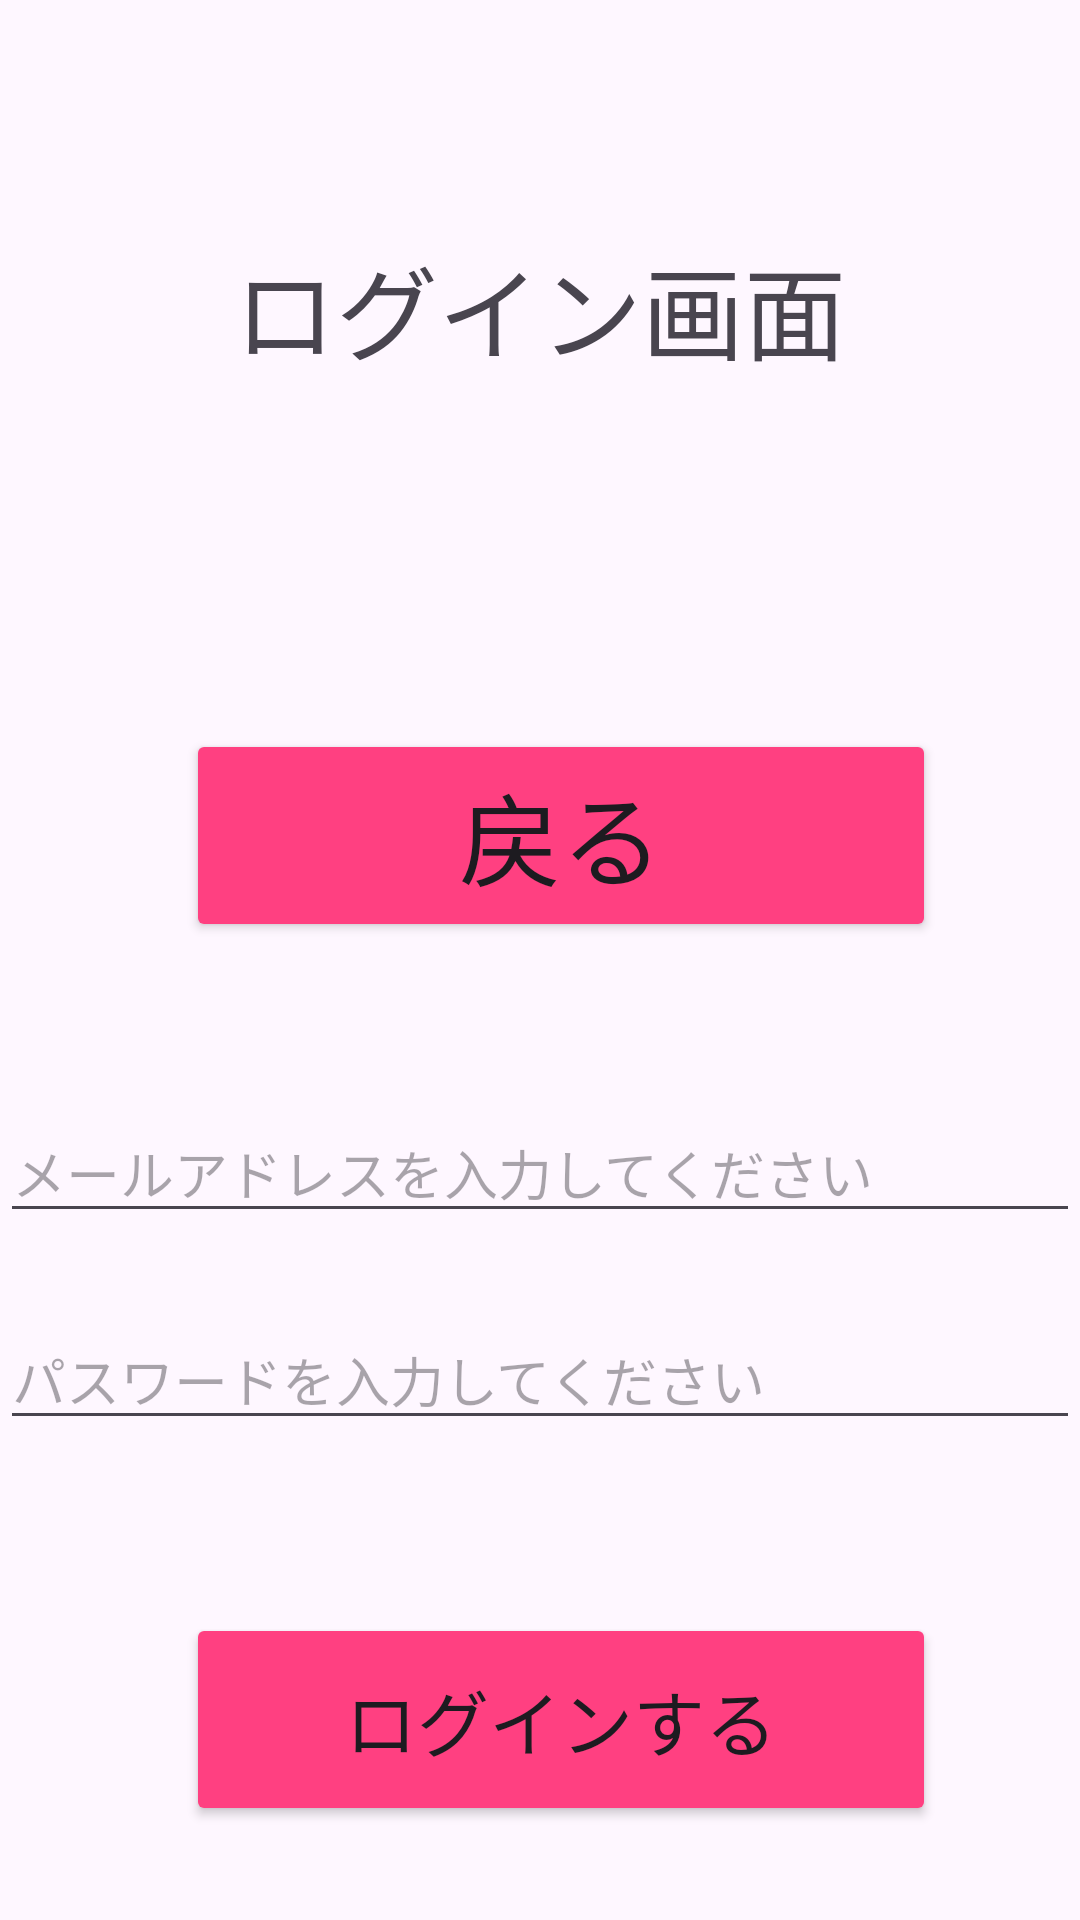

This screen was rendered from an Android layout file. Write that file and the resources it references.
<!-- AndroidManifest.xml: application theme Theme.Ryomap -->
<!-- res/layout/login.xml -->
<?xml version="1.0" encoding="utf-8"?>
<androidx.constraintlayout.widget.ConstraintLayout xmlns:android="http://schemas.android.com/apk/res/android"

    xmlns:app="http://schemas.android.com/apk/res-auto"

    xmlns:tools="http://schemas.android.com/tools"

    android:layout_width="match_parent"

    android:layout_height="match_parent">



    <TextView

        android:id="@+id/textView"

        android:layout_width="341dp"

        android:layout_height="52dp"

        android:text="ログイン画面"

        android:textSize="34sp"

        android:gravity="center"

        app:layout_constraintBottom_toBottomOf="parent"

        app:layout_constraintEnd_toEndOf="parent"

        app:layout_constraintStart_toStartOf="parent"

        app:layout_constraintTop_toTopOf="parent"

        app:layout_constraintVertical_bias="0.131" />



    <Button

        android:id="@+id/button_back"

        android:layout_width="250dp"

        android:layout_height="71dp"

        android:backgroundTint="#FF4081"

        android:text="戻る"

        android:textSize="34sp"

        app:layout_constraintBottom_toBottomOf="parent"

        app:layout_constraintEnd_toEndOf="parent"

        app:layout_constraintHorizontal_bias="0.565"

        app:layout_constraintStart_toStartOf="parent"

        app:layout_constraintTop_toTopOf="parent"

        app:layout_constraintVertical_bias="0.427"

        app:strokeColor="#00BCD4" />


    <Button

        android:id="@+id/submitButton"

        android:layout_width="250dp"

        android:layout_height="71dp"

        android:backgroundTint="#FF4081"

        android:text="ログインする"

        android:textSize="24sp"

        app:layout_constraintBottom_toBottomOf="parent"

        app:layout_constraintEnd_toEndOf="parent"

        app:layout_constraintHorizontal_bias="0.565"

        app:layout_constraintStart_toStartOf="parent"

        app:layout_constraintTop_toTopOf="parent"

        app:layout_constraintVertical_bias="0.945"

        app:strokeColor="#00BCD4" />

    <EditText

        android:id="@+id/inputAdress"

        android:layout_width="match_parent"

        android:layout_height="wrap_content"

        android:hint="メールアドレスを入力してください"
        app:layout_constraintBottom_toBottomOf="parent"
        app:layout_constraintTop_toTopOf="parent"
        app:layout_constraintVertical_bias="0.616"
        tools:layout_editor_absoluteX="0dp" />

    <EditText

        android:id="@+id/inputPass"

        android:layout_width="match_parent"

        android:layout_height="wrap_content"

        android:hint="パスワードを入力してください"
        app:layout_constraintBottom_toBottomOf="parent"
        app:layout_constraintTop_toTopOf="parent"
        app:layout_constraintVertical_bias="0.732"
        tools:layout_editor_absoluteX="0dp" />


</androidx.constraintlayout.widget.ConstraintLayout>
<!-- resources referenced by this layout -->
<resources>
  <style name="Theme.Ryomap" parent="Base.Theme.Ryomap" />
  <style name="Base.Theme.Ryomap" parent="Theme.Material3.DayNight.NoActionBar">
          
          
      </style>
</resources>
